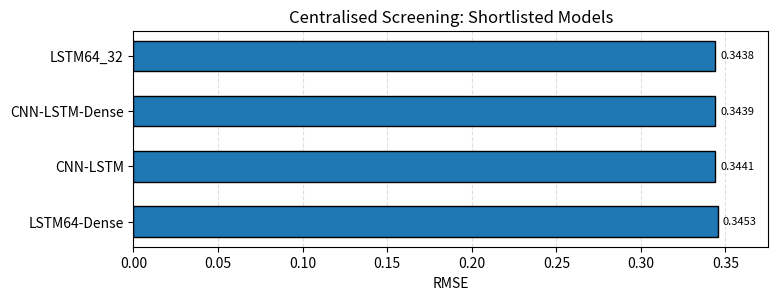
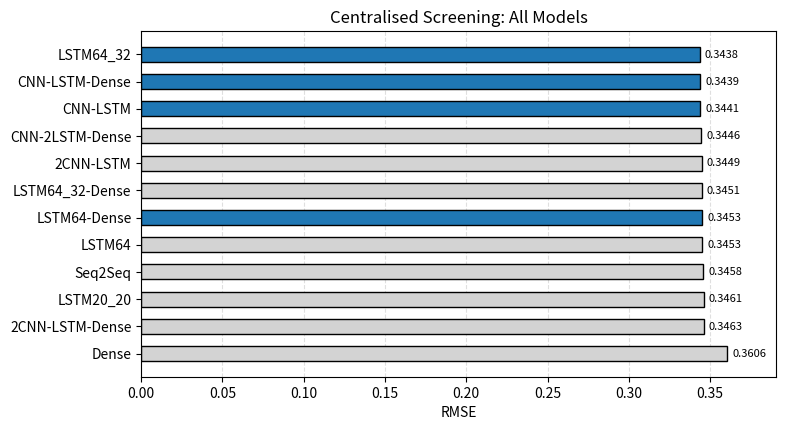

Here is the Python script that generated these plots, in order:
import matplotlib.pyplot as plt
import pandas as pd

# -----------------------------
# Data
# -----------------------------
data = [
    ("LSTM64_32", 0.3438),
    ("CNN-LSTM-Dense", 0.3439),
    ("CNN-LSTM", 0.3441),
    ("CNN-2LSTM-Dense", 0.3446),
    ("2CNN-LSTM", 0.3449),
    ("LSTM64_32-Dense", 0.3451),
    ("LSTM64-Dense", 0.3453),
    ("LSTM64", 0.3453),
    ("Seq2Seq", 0.3458),
    ("LSTM20_20", 0.3461),
    ("2CNN-LSTM-Dense", 0.3463),
    ("Dense", 0.3606),
]

df = pd.DataFrame(data, columns=["Model", "RMSE"])
df = df.sort_values("RMSE", ascending=True).reset_index(drop=True)

shortlisted = ["LSTM64_32", "CNN-LSTM-Dense", "CNN-LSTM", "LSTM64-Dense"]
df_short = df[df["Model"].isin(shortlisted)].copy()
df_short = df_short.sort_values("RMSE", ascending=True).reset_index(drop=True)

# -----------------------------
# Plotting function
# -----------------------------
def make_barh_plot(dataframe, title, filename, shortlist_only=False):
    # make wider so labels do not get cut off
    fig, ax = plt.subplots(figsize=(9.2, 4.8 if len(dataframe) > 6 else 3.0))

    # colours
    if shortlist_only:
        colors = ["tab:blue"] * len(dataframe)
    else:
        colors = ["tab:blue" if m in shortlisted else "lightgray" for m in dataframe["Model"]]

    bars = ax.barh(
        dataframe["Model"],
        dataframe["RMSE"],
        color=colors,
        edgecolor="black",
        height=0.55
    )

    ax.invert_yaxis()

    # start x-axis from 0 as requested
    xmax = dataframe["RMSE"].max() + 0.03
    ax.set_xlim(0, xmax)

    ax.set_xlabel("RMSE")
    ax.set_ylabel("")
    ax.set_title(title)
    ax.grid(axis="x", linestyle="--", alpha=0.4)
    ax.set_axisbelow(True)

    # value labels
    for bar, value in zip(bars, dataframe["RMSE"]):
        ax.text(
            value + 0.003,
            bar.get_y() + bar.get_height() / 2,
            f"{value:.4f}",
            va="center",
            ha="left",
            fontsize=8
        )

    # stop truncation of long model names / labels
    plt.subplots_adjust(left=0.28, right=0.97, top=0.88, bottom=0.16)

    plt.savefig(filename, dpi=300, bbox_inches="tight")
    plt.show()
    plt.close()


# -----------------------------
# Plot 1: shortlisted 4 only
# -----------------------------
make_barh_plot(
    df_short,
    title="Centralised Screening: Shortlisted Models",
    filename="centralised_screening_shortlisted4.png",
    shortlist_only=True
)

# -----------------------------
# Plot 2: all models including Dense
# -----------------------------
make_barh_plot(
    df,
    title="Centralised Screening: All Models",
    filename="centralised_screening_all_models.png",
    shortlist_only=False
)
